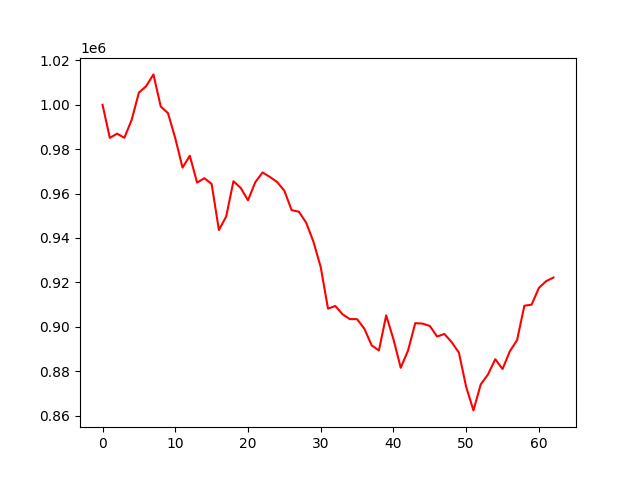

The table this chart was drawn from, first rows:
account_value, date, daily_return
1000000, 2021-10-05, 
985104, 2021-10-06, -0.0149
986995, 2021-10-07, 0.00192
985140, 2021-10-08, -0.00188
993169, 2021-10-11, 0.00815
1005494, 2021-10-12, 0.01241
1008393, 2021-10-13, 0.002883
1013697, 2021-10-14, 0.00526
999252, 2021-10-18, -0.01425
996211, 2021-10-19, -0.003044
984948, 2021-10-20, -0.01131
971700, 2021-10-21, -0.01345
977024, 2021-10-22, 0.005478
964943, 2021-10-25, -0.01236
966917, 2021-10-26, 0.002045
964320, 2021-10-27, -0.002685
943569, 2021-10-28, -0.02152
949648, 2021-10-29, 0.006443
965561, 2021-11-01, 0.01676
962526, 2021-11-02, -0.003143
956967, 2021-11-03, -0.005776
965105, 2021-11-04, 0.008504
969523, 2021-11-08, 0.004578
967509, 2021-11-09, -0.002077
965220, 2021-11-10, -0.002366
961274, 2021-11-11, -0.004088
952534, 2021-11-12, -0.009092
951821, 2021-11-15, -0.0007486
946880, 2021-11-16, -0.005191
938286, 2021-11-17, -0.009075
926853, 2021-11-18, -0.01219
908136, 2021-11-22, -0.02019
909362, 2021-11-23, 0.00135
905614, 2021-11-24, -0.004122
903432, 2021-11-25, -0.002409
903416, 2021-11-26, -1.800801793205853e-05
899101, 2021-11-29, -0.004776
891626, 2021-11-30, -0.008314
889301, 2021-12-01, -0.002608
905117, 2021-12-02, 0.01778
894360, 2021-12-03, -0.01188
881505, 2021-12-06, -0.01437
889229, 2021-12-07, 0.008763
901616, 2021-12-08, 0.01393
901414, 2021-12-09, -0.0002242
900344, 2021-12-10, -0.001187
895579, 2021-12-13, -0.005291
896748, 2021-12-14, 0.001305
893079, 2021-12-15, -0.004092
888299, 2021-12-16, -0.005353
872869, 2021-12-17, -0.01737
862302, 2021-12-20, -0.01211
873998, 2021-12-21, 0.01356
878494, 2021-12-22, 0.005144
885368, 2021-12-23, 0.007825
880943, 2021-12-24, -0.004998
888911, 2021-12-27, 0.009044
893999, 2021-12-28, 0.005724
909455, 2021-12-29, 0.01729
909954, 2021-12-30, 0.0005489
... 3 more rows
